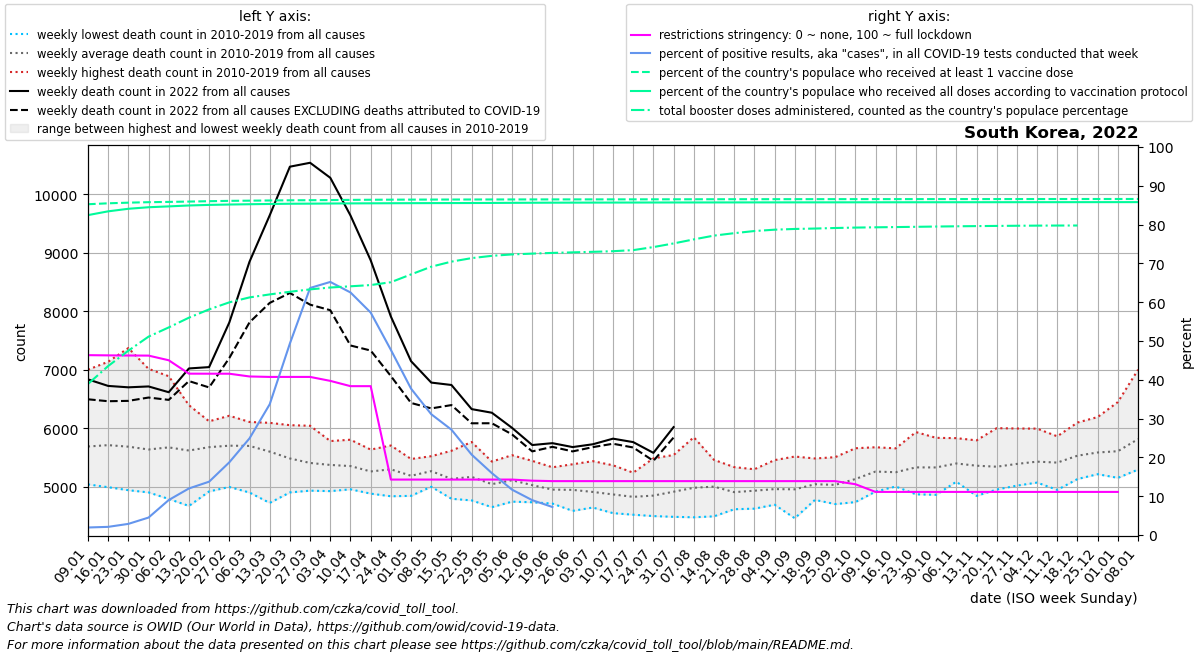

Source data for this figure (header and first rows):
date, location, time_unit, time, deaths_2010_all_ages, deaths_2011_all_ages, deaths_2012_all_ages, deaths_2013_all_ages, deaths_2014_all_ages, deaths_2015_all_ages, deaths_2016_all_ages, deaths_2017_all_ages, deaths_2018_all_ages, deaths_2019_all_ages, deaths_2020_all_ages, deaths_2021_all_ages, deaths_2022_all_ages, new_deaths, new_cases_smoothed, new_tests_smoothed, positive_test_percent, stringency_index, people_vaccinated, people_fully_vaccinated
2022-01-09, South Korea, weekly, 1, 5036, 5455, 5309, 5290, 5310, 5699, 5500, 5958, 7000, 6292, 6438, 6217, 6834, 341.0, 27025, 1389619, 1.944, 46.35, 44166675, 42714257
2022-01-16, South Korea, weekly, 2, 4988, 5392, 5377, 5541, 5157, 5622, 5569, 5891, 7135, 6410, 6320, 6332, 6722, 262.0, 26449, 1260247, 2.105, 46.29, 44289100, 43217526
2022-01-23, South Korea, weekly, 3, 4937, 5447, 5327, 5356, 5316, 5551, 5595, 5751, 7370, 6169, 6403, 6189, 6698, 232.0, 36461, 1263537, 2.872, 46.26, 44375355, 43558800
2022-01-30, South Korea, weekly, 4, 4899, 5159, 5521, 5435, 5274, 5601, 5659, 5720, 7014, 6056, 6490, 5838, 6713, 190.0, 75735, 1659510, 4.499, 46.23, 44439343, 43765439
2022-02-06, South Korea, weekly, 5, 4787, 5188, 5903, 5322, 5426, 5588, 5717, 6003, 6888, 5876, 6434, 6073, 6614, 131.0, 149483, 1704308, 9.019, 45.03, 44476661, 43878146
2022-02-13, South Korea, weekly, 6, 4667, 5294, 6083, 5200, 5643, 5617, 5915, 5718, 6392, 5628, 6431, 5779, 7021, 216.0, 295965, 2530174, 12.0, 41.58, 44520410, 44000184
2022-02-20, South Korea, weekly, 7, 4916, 5199, 6116, 5531, 5697, 5738, 6053, 5720, 6094, 5672, 6161, 6076, 7044, 348.0, 515491, 3723105, 13.74, 41.57, 44571787, 44077190
2022-02-27, South Korea, weekly, 8, 4992, 5157, 6036, 5407, 5892, 5784, 6028, 5636, 6211, 5844, 5970, 5908, 7808, 608.0, 902239, 4790904, 18.74, 41.57, 44617505, 44127628
2022-03-06, South Korea, weekly, 9, 4897, 5087, 5790, 5897, 5928, 6070, 6105, 5554, 5938, 5683, 6012, 5950, 8848, 1038, 1305726, 5251587, 24.91, 40.86, 44642198, 44167140
2022-03-13, South Korea, weekly, 10, 4719, 5049, 5560, 5884, 5771, 6090, 5679, 5440, 5940, 5840, 5961, 6100, 9642, 1499, 1903028, 5634862, 33.69, 40.74, 44668801, 44201188
2022-03-20, South Korea, weekly, 11, 4899, 4962, 5415, 5457, 5489, 6050, 5653, 5625, 5739, 5511, 5933, 6036, 10475, 2162, 2669770, 5491458, 49.35, 40.74, 44691509, 44230915
2022-03-27, South Korea, weekly, 12, 4929, 5008, 5288, 5262, 5483, 6040, 5550, 5342, 5508, 5622, 5838, 5896, 10542, 2429, 2557719, 4018050, 63.66, 40.74, 44705486, 44244568
2022-04-03, South Korea, weekly, 13, 4921, 5055, 5312, 5195, 5233, 5778, 5522, 5425, 5560, 5690, 5708, 5920, 10285, 2267, 2206701, 3384721, 65.21, 39.72, 44722649, 44262614
2022-04-10, South Korea, weekly, 14, 5033, 4952, 5148, 5277, 5081, 5801, 5456, 5550, 5573, 5627, 5649, 5836, 9640, 2226, 1628319, 2600962, 62.5, 38.36, 44747990, 44278654
2022-04-17, South Korea, weekly, 15, 4878, 4965, 5243, 5187, 5067, 5545, 5173, 5295, 5632, 5593, 5874, 5937, 8873, 1545, 1130178, 1964955, 57.32, 38.36, 44764246, 44289725
2022-04-24, South Korea, weekly, 16, 4833, 4927, 5242, 5209, 5145, 5380, 5408, 5475, 5621, 5702, 5745, 5822, 7910, 1019, 673949, 1407399, 47.7, 14.29, 44774765, 44299195
2022-05-01, South Korea, weekly, 17, 4840, 4965, 5004, 5148, 5052, 5453, 5195, 5338, 5471, 5370, 5578, 5767, 7145, 715.0, 435358, 1149925, 37.71, 14.29, 44783427, 44308921
2022-05-08, South Korea, weekly, 18, 5025, 5016, 5126, 5139, 4996, 5481, 5379, 5502, 5519, 5447, 5982, 5859, 6779, 442.0, 296019, 950357, 31.13, 14.29, 44790057, 44316444
2022-05-15, South Korea, weekly, 19, 4859, 4790, 4906, 5078, 4910, 5129, 5236, 5312, 5477, 5612, 5529, 5943, 6738, 344.0, 252910, 934437, 27.14, 14.29, 44794929, 44322726
2022-05-22, South Korea, weekly, 20, 4874, 4980, 4762, 4999, 5165, 5202, 5166, 5285, 5451, 5762, 5437, 5559, 6325, 243.0, 190179, 917509, 20.71, 14.29, 44799162, 44328575
2022-05-29, South Korea, weekly, 21, 4688, 4646, 4868, 4892, 4965, 5069, 5209, 5327, 5312, 5427, 5496, 5780, 6263, 180.0, 139375, 871535, 15.96, 14.29, 44802869, 44337752
2022-06-05, South Korea, weekly, 22, 4890, 5035, 4771, 4741, 5070, 5242, 5014, 5334, 5436, 5536, 5390, 5659, 6004, 112.0, 92011, 785549, 11.69, 14.29, 44806334, 44352264
2022-06-12, South Korea, weekly, 23, 4972, 4983, 4787, 4730, 4827, 5129, 4943, 5023, 5439, 5401, 5636, 5707, 5710, 109.0, 66494, 745467, 8.982, 14, 44808860, 44363920
2022-06-19, South Korea, weekly, 24, 4708, 4779, 4769, 4755, 4828, 4942, 4961, 5190, 5208, 5329, 5540, 5639, 5742, 63.0, 55551, 359329, 7.221, 13.89, 44811161, 44373064
2022-06-26, South Korea, weekly, 25, 4583, 4695, 4772, 4735, 4787, 5067, 4993, 5191, 5220, 5381, 5440, 5724, 5675, 74.0, 49567, , , 13.89, 44813113, 44379806
2022-07-03, South Korea, weekly, 26, 4675, 4676, 4640, 4671, 4841, 4868, 5027, 5042, 5196, 5434, 5435, 5707, 5723, 49.0, 57224, , , 13.89, 44815019, 44385157
2022-07-10, South Korea, weekly, 27, 4572, 4544, 4583, 4776, 4696, 4947, 4883, 5045, 5233, 5363, 5422, 5690, 5819, 87.0, 102273, , , 13.89, 44817020, 44389428
2022-07-17, South Korea, weekly, 28, 4547, 4590, 4517, 4592, 4717, 4943, 5033, 4884, 5237, 5170, 5210, 5710, 5760, 92.0, 208344, , , 13.89, 44819412, 44393337
2022-07-24, South Korea, weekly, 29, 4794, 4654, 4494, 4600, 4675, 4809, 4834, 4966, 5482, 5136, 5437, 5879, 5576, 137.0, 390711, , , 13.89, 44822776, 44397144
2022-07-31, South Korea, weekly, 30, 4682, 4481, 4754, 4620, 4707, 4732, 5166, 5138, 5539, 5289, 5522, 6012, 6017, 178.0, 536732, , , 13.89, 44826568, 44400815
2022-08-07, South Korea, weekly, 31, 4614, 4473, 4971, 4728, 4649, 5005, 4899, 5252, 5843, 5346, 5507, 5902, , 224.0, 655194, , , 13.89, 44829887, 44403805
2022-08-14, South Korea, weekly, 32, 4489, 4702, 5058, 4755, 4739, 4916, 5190, 5253, 5456, 5423, 5421, 5820, , 381.0, 830070, , , 13.89, 44833403, 44406727
2022-08-21, South Korea, weekly, 33, 4688, 4619, 4611, 4897, 4703, 4733, 5181, 5014, 5332, 5256, 5690, 5853, , 436.0, 867120, , , 13.89, 44836434, 44409114
2022-08-28, South Korea, weekly, 34, 4621, 4845, 4622, 4689, 4783, 4874, 5161, 5127, 5295, 5264, 5954, 5822, , 509.0, 819559, , , 13.89, 44839679, 44411681
2022-09-04, South Korea, weekly, 35, 4732, 4822, 4688, 4822, 4832, 4737, 5129, 5213, 5127, 5452, 5814, 5844, , 531.0, 622122, , , 13.89, 44842075, 44413989
2022-09-11, South Korea, weekly, 36, 4642, 4457, 4827, 4716, 4762, 4935, 5056, 5264, 5343, 5513, 5617, 5984, , 349.0, 501879, , , 13.89, 44843890, 44415860
2022-09-18, South Korea, weekly, 37, 4789, 4866, 4771, 5045, 4922, 4948, 4984, 5337, 5480, 5246, 5630, 5968, , 369.0, 375250, , , 13.89, 44845142, 44417870
2022-09-25, South Korea, weekly, 38, 4791, 4699, 4703, 4866, 5058, 5007, 5192, 5244, 5216, 5502, 5733, 6016, , 379.0, 281049, , , 13.89, 44846802, 44420811
2022-10-02, South Korea, weekly, 39, 5071, 4922, 4733, 5061, 4893, 4987, 5375, 5239, 5342, 5655, 5763, 6099, , 263.0, 203735, , , 13.1, 44848154, 44423297
2022-10-09, South Korea, weekly, 40, 5251, 4913, 5127, 5117, 4988, 5180, 5328, 5351, 5633, 5672, 5776, 6099, , 189.0, 162779, , , 11.11, 44849226, 44425597
2022-10-16, South Korea, weekly, 41, 5106, 5040, 5012, 5000, 5171, 5102, 5290, 5495, 5577, 5653, 5951, 6117, , 153.0, 145836, , , 11.11, 44850345, 44427899
2022-10-23, South Korea, weekly, 42, 5080, 4866, 5214, 5094, 5181, 5387, 5275, 5609, 5636, 5932, 5884, 6358, , 149.0, 171692, , , 11.11, 44851646, 44430322
2022-10-30, South Korea, weekly, 43, 5242, 4858, 5208, 5170, 5063, 5248, 5340, 5697, 5604, 5833, 6043, 6562, , 176.0, 221040, , , 11.11, 44853028, 44432392
2022-11-06, South Korea, weekly, 44, 5452, 5117, 5161, 5294, 5101, 5082, 5492, 5638, 5778, 5828, 6081, 6473, , 214.0, 287252, , , 11.11, 44854329, 44434095
2022-11-13, South Korea, weekly, 45, 5046, 4840, 5247, 5212, 5255, 5403, 5387, 5645, 5790, 5734, 6062, 6490, , 319.0, 332374, , , 11.11, 44855604, 44435598
2022-11-20, South Korea, weekly, 46, 5015, 4948, 5058, 5311, 5162, 5229, 5490, 5684, 5494, 5999, 6029, 6667, , 357.0, 369936, , , 11.11, 44856994, 44437211
2022-11-27, South Korea, weekly, 47, 5091, 5015, 5147, 5497, 5228, 5196, 5343, 5760, 5598, 5993, 5943, 6682, , 347.0, 373239, , , 11.11, 44858656, 44438886
2022-12-04, South Korea, weekly, 48, 5081, 5067, 5159, 5288, 5393, 5293, 5580, 5737, 5667, 5991, 5802, 6955, , 356.0, 372274, , , 11.11, 44860400, 44440475
2022-12-11, South Korea, weekly, 49, 5145, 4942, 5157, 5253, 5281, 5356, 5510, 5810, 5780, 5859, 6161, 7067, , 330.0, 402009, , , 11.11, 44861988, 44442041
2022-12-18, South Korea, weekly, 50, 5145, 5128, 5384, 5223, 5470, 5361, 5648, 5864, 5958, 6095, 6027, 7236, , 335.0, 449718, , , 11.11, 44863505, 44443664
2022-12-25, South Korea, weekly, 51, 5217, 5229, 5255, 5211, 5469, 5222, 5845, 6189, 6140, 6048, 5922, 7234, , 398.0, 468673, , , 11.11, 44864929, 44445240
2023-01-01, South Korea, weekly, 52, 5348, 5148, 5194, 5261, 5452, 5232, 5941, 6446, 6106, 5914, 6138, 7105, , 440.0, 462382, , , 11.11, 44866355, 44446779
2023-01-08, South Korea, weekly, 1, 5455, 5309, 5290, 5310, 5699, 5366, 5958, 7000, 6292, 6438, 6161, 6834, , 318.0, 366031, , , , 44867394, 44447955
